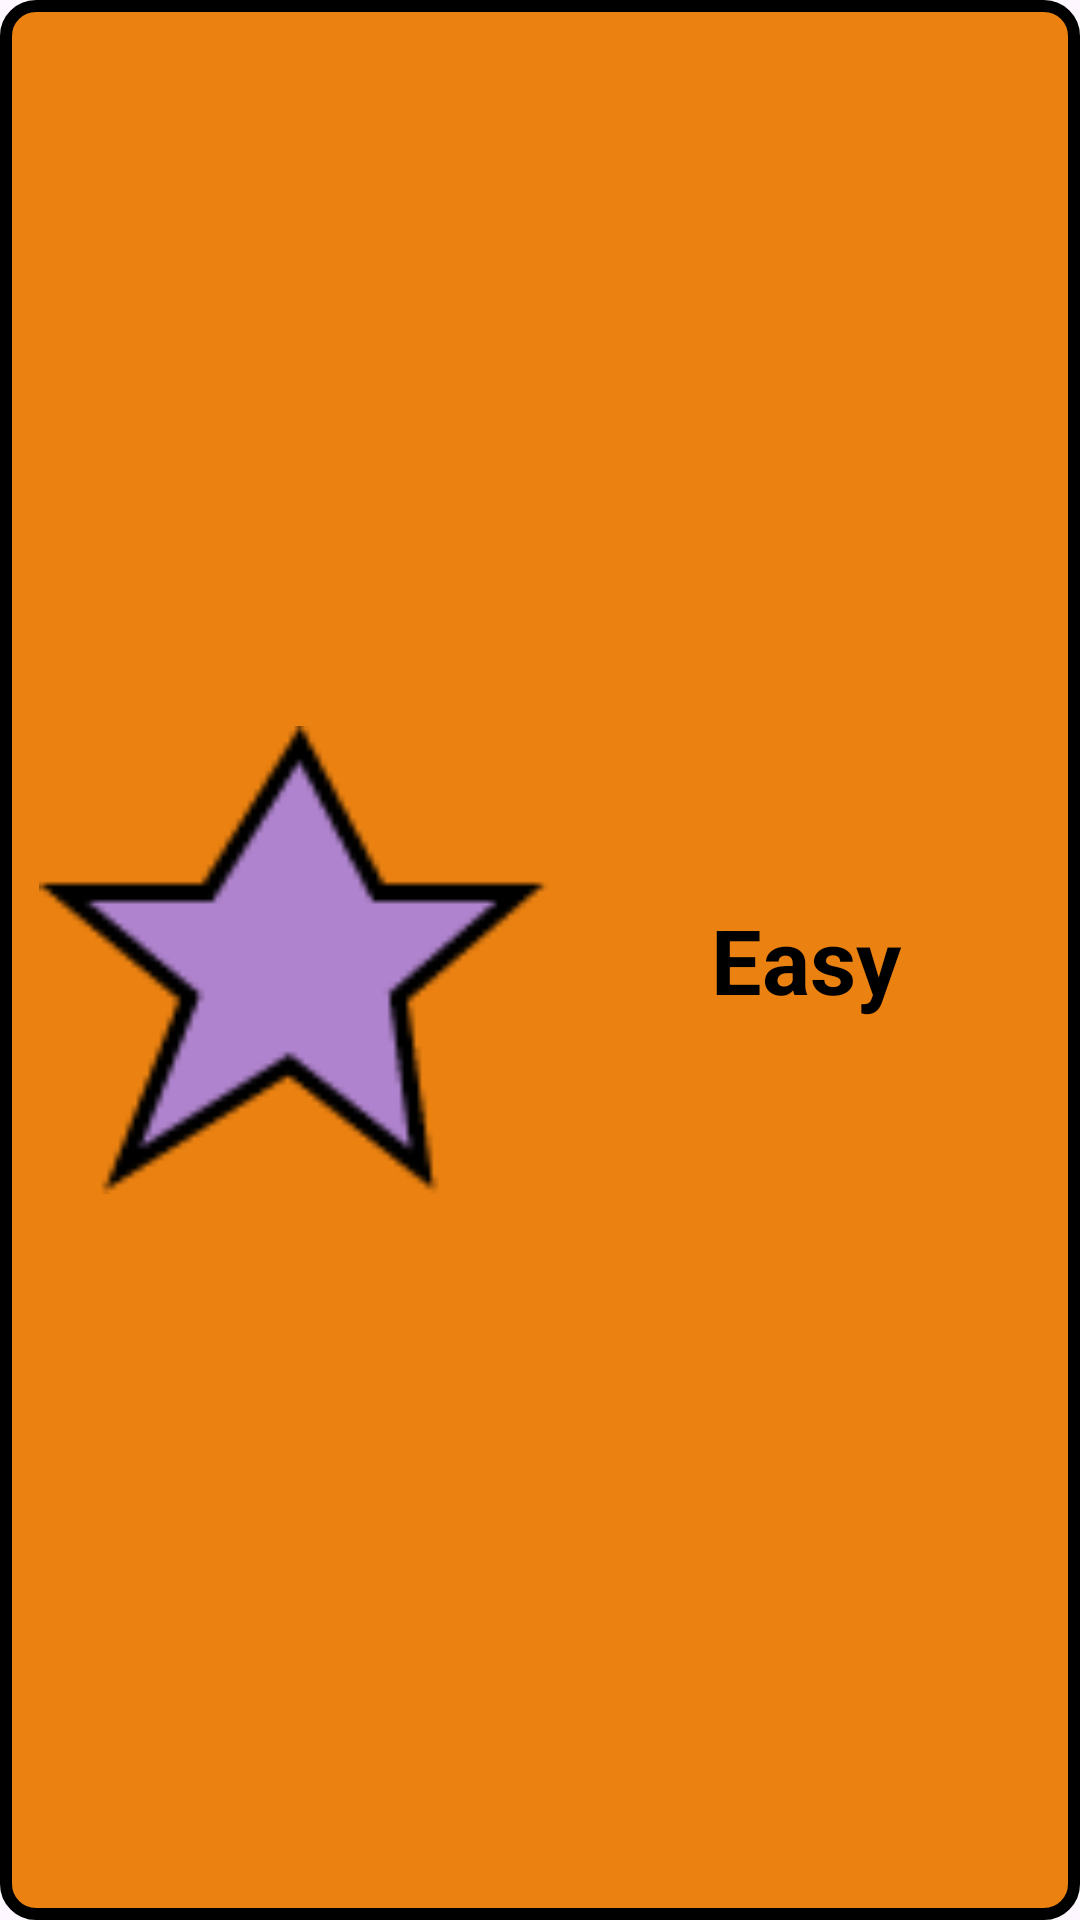

This screen was rendered from an Android layout file. Write that file and the resources it references.
<!-- AndroidManifest.xml: application theme Theme.NostalgiaMatchingFYP2024 -->
<!-- res/layout/button_easy.xml -->
<?xml version="1.0" encoding="utf-8"?>
<LinearLayout xmlns:android="http://schemas.android.com/apk/res/android"
    android:id="@+id/easyBtn"
    android:layout_width="300dp"
    android:layout_height="80dp"
    android:layout_marginTop="30dp"
    android:background="@drawable/orange_btn"
    android:clickable="true"
    android:focusable="true"
    android:gravity="center_vertical"
    android:orientation="horizontal"
    android:padding="8dp">

    <ImageView
        android:id="@+id/star_easy"
        android:layout_width="match_parent"
        android:layout_height="match_parent"
        android:layout_marginEnd="8dp"
        android:layout_weight="1"
        android:padding="5dp"
        android:src="@drawable/star" />

    <TextView
        android:id="@+id/text_easy"
        android:layout_width="match_parent"
        android:layout_height="match_parent"
        android:layout_marginEnd="10dp"
        android:layout_weight="1.2"
        android:gravity="center_horizontal|center_vertical"
        android:text="@string/easy"
        android:textColor="@color/black"
        android:textSize="30sp"
        android:textStyle="bold" />
</LinearLayout>
<!-- resources referenced by this layout -->
<resources>
  <color name="black">#FF000000</color>
  <!-- drawable orange_btn (drawable) -->
  <?xml version="1.0" encoding="utf-8"?>
  <shape xmlns:android="http://schemas.android.com/apk/res/android"
      android:shape="rectangle">
      <solid android:color="#EB8110" /> 
      <stroke
          android:width="4dp"
          android:color="#000000" /> 
      <corners android:radius="10dp" />
  </shape>
  <!-- drawable star: png bitmap (drawable, 2253 bytes) -->
  <string name="easy">Easy</string>
  <style name="Theme.NostalgiaMatchingFYP2024" parent="Base.Theme.NostalgiaMatchingFYP2024" />
  <style name="Base.Theme.NostalgiaMatchingFYP2024" parent="Theme.Material3.DayNight.NoActionBar">
          
          
      </style>
</resources>
